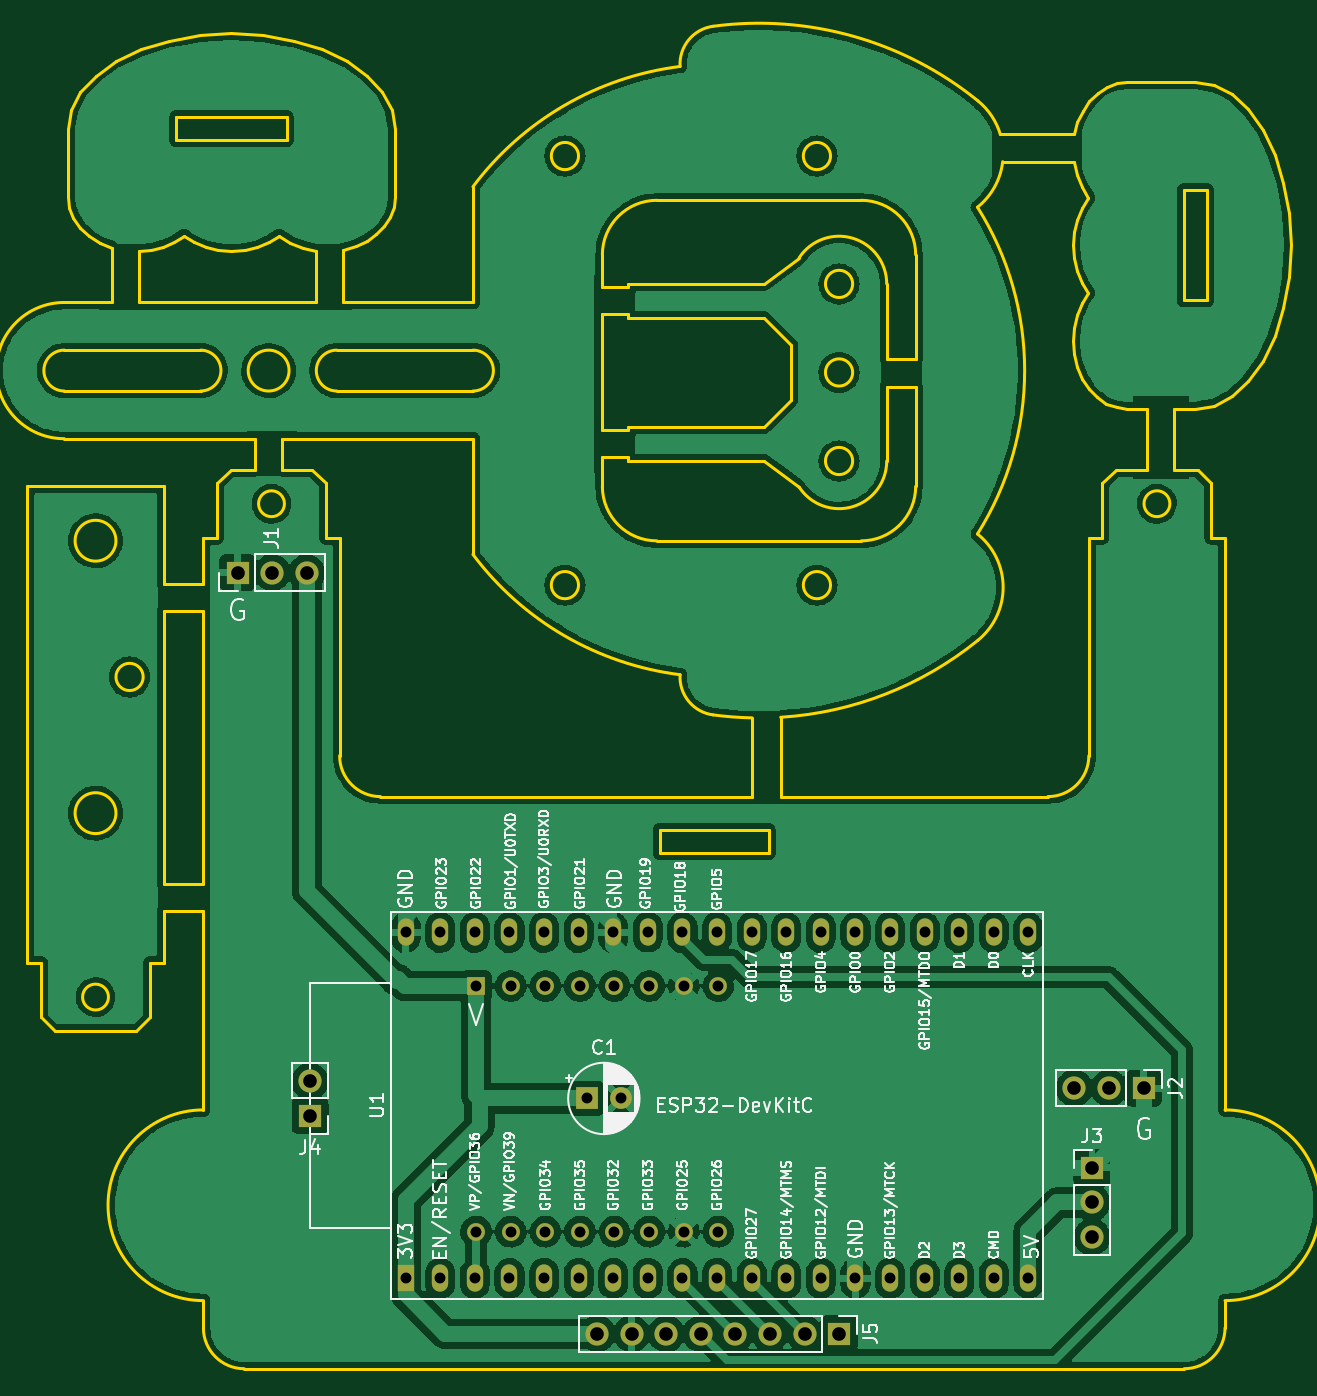
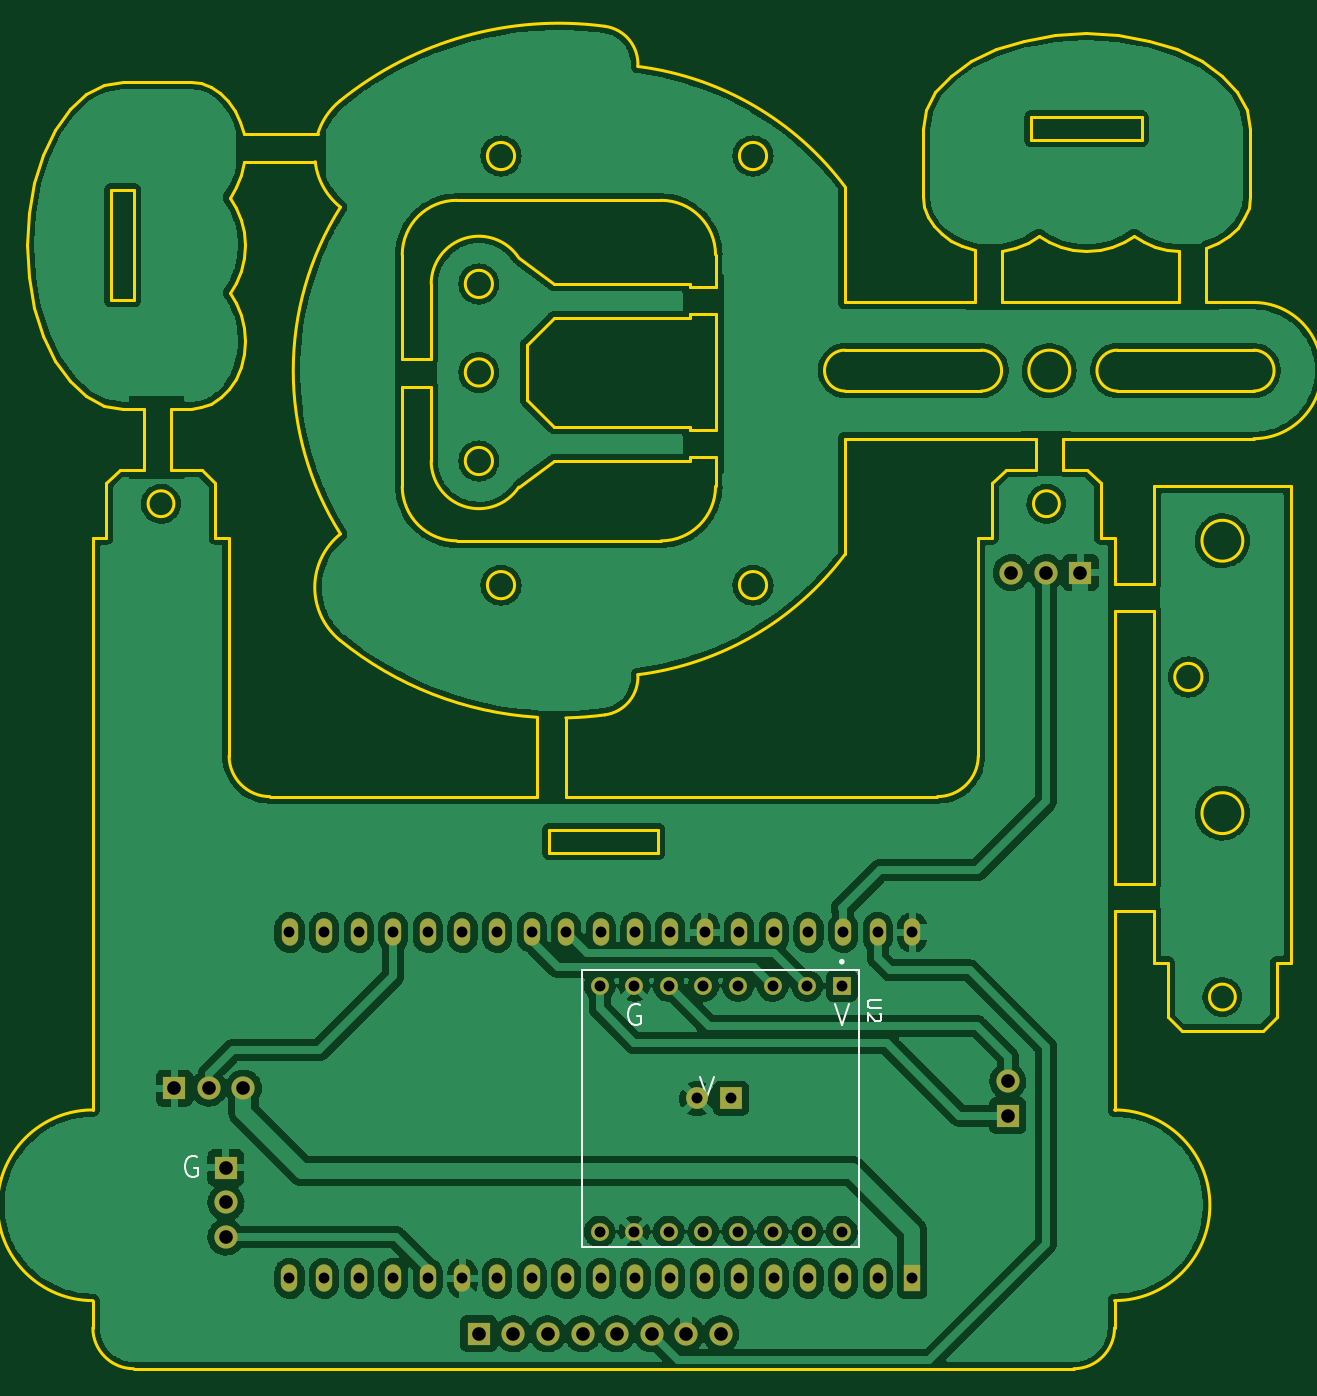
Circuit board: 8 layer files. Board 92.7 x 98.6 mm.
- drill: mirubo.drl (1788 bytes)
- bottom_copper: mirubo.gbl (530176 bytes)
- bottom_silk: mirubo.gbo (4771 bytes)
- bottom_mask: mirubo.gbs (2794 bytes)
- outline: mirubo.gm1 (14235 bytes)
- top_copper: mirubo.gtl (542998 bytes)
- top_silk: mirubo.gto (82593 bytes)
- top_mask: mirubo.gts (2794 bytes)

=== drill: mirubo.drl ===
M48
; DRILL file {KiCad (6.0.7)} date Mon Feb 20 20:30:19 2023
; FORMAT={-:-/ absolute / metric / decimal}
; #@! TF.CreationDate,2023-02-20T20:30:19+09:00
; #@! TF.GenerationSoftware,Kicad,Pcbnew,(6.0.7)
; #@! TF.FileFunction,MixedPlating,1,2
FMAT,2
METRIC
; #@! TA.AperFunction,Plated,PTH,ComponentDrill
T1C0.800
; #@! TA.AperFunction,Plated,PTH,ComponentDrill
T2C1.000
%
G90
G05
T1
X75.855Y-100.584
X75.855Y-125.984
X78.395Y-100.584
X78.395Y-125.984
X80.935Y-100.584
X80.935Y-125.984
X81.026Y-104.521
X81.026Y-122.555
X83.475Y-100.584
X83.475Y-125.984
X83.566Y-104.521
X83.566Y-122.555
X86.015Y-100.584
X86.015Y-125.984
X86.106Y-104.521
X86.106Y-122.555
X88.555Y-100.584
X88.555Y-125.984
X88.646Y-104.521
X88.646Y-122.555
X89.154Y-112.776
X91.095Y-100.584
X91.095Y-125.984
X91.186Y-104.521
X91.186Y-122.555
X91.654Y-112.776
X93.635Y-100.584
X93.635Y-125.984
X93.726Y-104.521
X93.726Y-122.555
X96.175Y-100.584
X96.175Y-125.984
X96.266Y-104.521
X96.266Y-122.555
X98.715Y-100.584
X98.715Y-125.984
X98.806Y-104.521
X98.806Y-122.555
X101.255Y-100.584
X101.255Y-125.984
X103.795Y-100.584
X103.795Y-125.984
X106.335Y-100.584
X106.335Y-125.984
X108.875Y-100.584
X108.875Y-125.984
X111.415Y-100.584
X111.415Y-125.984
X113.955Y-100.584
X113.955Y-125.984
X116.495Y-100.584
X116.495Y-125.984
X119.032Y-100.588
X119.035Y-125.984
X121.572Y-100.588
X121.575Y-125.984
T2
X63.515Y-74.168
X66.055Y-74.168
X68.595Y-74.168
X68.834Y-111.506
X68.834Y-114.046
X89.901Y-130.048
X92.441Y-130.048
X94.981Y-130.048
X97.521Y-130.048
X100.061Y-130.048
X102.601Y-130.048
X105.141Y-130.048
X107.681Y-130.048
X124.953Y-112.014
X126.238Y-117.871
X126.238Y-120.411
X126.238Y-122.951
X127.493Y-112.014
X130.033Y-112.014
T0
M30

=== bottom_copper: mirubo.gbl (530176 bytes, source omitted) ===
=== bottom_silk: mirubo.gbo ===
G04 #@! TF.GenerationSoftware,KiCad,Pcbnew,(6.0.7)*
G04 #@! TF.CreationDate,2023-02-20T20:30:12+09:00*
G04 #@! TF.ProjectId,mirubo,6d697275-626f-42e6-9b69-6361645f7063,rev?*
G04 #@! TF.SameCoordinates,Original*
G04 #@! TF.FileFunction,Legend,Bot*
G04 #@! TF.FilePolarity,Positive*
%FSLAX46Y46*%
G04 Gerber Fmt 4.6, Leading zero omitted, Abs format (unit mm)*
G04 Created by KiCad (PCBNEW (6.0.7)) date 2023-02-20 20:30:12*
%MOMM*%
%LPD*%
G01*
G04 APERTURE LIST*
%ADD10C,0.150000*%
%ADD11C,0.127000*%
%ADD12C,0.200000*%
%ADD13R,1.700000X1.700000*%
%ADD14O,1.700000X1.700000*%
%ADD15R,1.200000X2.000000*%
%ADD16O,1.200000X2.000000*%
%ADD17R,1.600000X1.600000*%
%ADD18C,1.600000*%
%ADD19R,1.308000X1.308000*%
%ADD20C,1.308000*%
G04 APERTURE END LIST*
D10*
X91432000Y-111192571D02*
X90932000Y-112692571D01*
X90432000Y-111192571D01*
X81526000Y-105858571D02*
X81026000Y-107358571D01*
X80526000Y-105858571D01*
X128385142Y-117106000D02*
X128528000Y-117034571D01*
X128742285Y-117034571D01*
X128956571Y-117106000D01*
X129099428Y-117248857D01*
X129170857Y-117391714D01*
X129242285Y-117677428D01*
X129242285Y-117891714D01*
X129170857Y-118177428D01*
X129099428Y-118320285D01*
X128956571Y-118463142D01*
X128742285Y-118534571D01*
X128599428Y-118534571D01*
X128385142Y-118463142D01*
X128313714Y-118391714D01*
X128313714Y-117891714D01*
X128599428Y-117891714D01*
X95873142Y-105930000D02*
X96016000Y-105858571D01*
X96230285Y-105858571D01*
X96444571Y-105930000D01*
X96587428Y-106072857D01*
X96658857Y-106215714D01*
X96730285Y-106501428D01*
X96730285Y-106715714D01*
X96658857Y-107001428D01*
X96587428Y-107144285D01*
X96444571Y-107287142D01*
X96230285Y-107358571D01*
X96087428Y-107358571D01*
X95873142Y-107287142D01*
X95801714Y-107215714D01*
X95801714Y-106715714D01*
X96087428Y-106715714D01*
X78133380Y-105551095D02*
X78942904Y-105551095D01*
X79038142Y-105598714D01*
X79085761Y-105646333D01*
X79133380Y-105741571D01*
X79133380Y-105932047D01*
X79085761Y-106027285D01*
X79038142Y-106074904D01*
X78942904Y-106122523D01*
X78133380Y-106122523D01*
X78228619Y-106551095D02*
X78181000Y-106598714D01*
X78133380Y-106693952D01*
X78133380Y-106932047D01*
X78181000Y-107027285D01*
X78228619Y-107074904D01*
X78323857Y-107122523D01*
X78419095Y-107122523D01*
X78561952Y-107074904D01*
X79133380Y-106503476D01*
X79133380Y-107122523D01*
D11*
X100076000Y-123698000D02*
X100076000Y-103378000D01*
X79756000Y-123698000D02*
X100076000Y-123698000D01*
X100076000Y-103378000D02*
X79756000Y-103378000D01*
X79756000Y-103378000D02*
X79756000Y-123698000D01*
D12*
X81126000Y-102738000D02*
G75*
G03*
X81126000Y-102738000I-100000J0D01*
G01*
%LPC*%
D13*
X68834000Y-114046000D03*
D14*
X68834000Y-111506000D03*
D13*
X63515000Y-74168000D03*
D14*
X66055000Y-74168000D03*
X68595000Y-74168000D03*
D13*
X126238000Y-117871000D03*
D14*
X126238000Y-120411000D03*
X126238000Y-122951000D03*
D15*
X75854560Y-125984000D03*
D16*
X78394560Y-125984000D03*
X80934560Y-125984000D03*
X83474560Y-125984000D03*
X86014560Y-125984000D03*
X88554560Y-125984000D03*
X91094560Y-125984000D03*
X93634560Y-125984000D03*
X96174560Y-125984000D03*
X98714560Y-125984000D03*
X101254560Y-125984000D03*
X103794560Y-125984000D03*
X106334560Y-125984000D03*
X108874560Y-125984000D03*
X111414560Y-125984000D03*
X113954560Y-125984000D03*
X116494560Y-125984000D03*
X119034560Y-125984000D03*
X121574560Y-125984000D03*
X121571840Y-100587680D03*
X119031840Y-100587680D03*
X116494560Y-100584000D03*
X113954560Y-100584000D03*
X111414560Y-100584000D03*
X108874560Y-100584000D03*
X106334560Y-100584000D03*
X103794560Y-100584000D03*
X101254560Y-100584000D03*
X98714560Y-100584000D03*
X96174560Y-100584000D03*
X93634560Y-100584000D03*
X91094560Y-100584000D03*
X88554560Y-100584000D03*
X86014560Y-100584000D03*
X83474560Y-100584000D03*
X80934560Y-100584000D03*
X78394560Y-100584000D03*
X75854560Y-100584000D03*
D13*
X107681000Y-130048000D03*
D14*
X105141000Y-130048000D03*
X102601000Y-130048000D03*
X100061000Y-130048000D03*
X97521000Y-130048000D03*
X94981000Y-130048000D03*
X92441000Y-130048000D03*
X89901000Y-130048000D03*
D13*
X130033000Y-112014000D03*
D14*
X127493000Y-112014000D03*
X124953000Y-112014000D03*
D17*
X89154000Y-112776000D03*
D18*
X91654000Y-112776000D03*
D19*
X81026000Y-104521000D03*
D20*
X83566000Y-104521000D03*
X86106000Y-104521000D03*
X88646000Y-104521000D03*
X91186000Y-104521000D03*
X93726000Y-104521000D03*
X96266000Y-104521000D03*
X98806000Y-104521000D03*
X98806000Y-122555000D03*
X96266000Y-122555000D03*
X93726000Y-122555000D03*
X91186000Y-122555000D03*
X88646000Y-122555000D03*
X86106000Y-122555000D03*
X83566000Y-122555000D03*
X81026000Y-122555000D03*
M02*

=== bottom_mask: mirubo.gbs ===
G04 #@! TF.GenerationSoftware,KiCad,Pcbnew,(6.0.7)*
G04 #@! TF.CreationDate,2023-02-20T20:30:12+09:00*
G04 #@! TF.ProjectId,mirubo,6d697275-626f-42e6-9b69-6361645f7063,rev?*
G04 #@! TF.SameCoordinates,Original*
G04 #@! TF.FileFunction,Soldermask,Bot*
G04 #@! TF.FilePolarity,Negative*
%FSLAX46Y46*%
G04 Gerber Fmt 4.6, Leading zero omitted, Abs format (unit mm)*
G04 Created by KiCad (PCBNEW (6.0.7)) date 2023-02-20 20:30:12*
%MOMM*%
%LPD*%
G01*
G04 APERTURE LIST*
%ADD10R,1.700000X1.700000*%
%ADD11O,1.700000X1.700000*%
%ADD12R,1.200000X2.000000*%
%ADD13O,1.200000X2.000000*%
%ADD14R,1.600000X1.600000*%
%ADD15C,1.600000*%
%ADD16R,1.308000X1.308000*%
%ADD17C,1.308000*%
G04 APERTURE END LIST*
D10*
X68834000Y-114046000D03*
D11*
X68834000Y-111506000D03*
D10*
X63515000Y-74168000D03*
D11*
X66055000Y-74168000D03*
X68595000Y-74168000D03*
D10*
X126238000Y-117871000D03*
D11*
X126238000Y-120411000D03*
X126238000Y-122951000D03*
D12*
X75854560Y-125984000D03*
D13*
X78394560Y-125984000D03*
X80934560Y-125984000D03*
X83474560Y-125984000D03*
X86014560Y-125984000D03*
X88554560Y-125984000D03*
X91094560Y-125984000D03*
X93634560Y-125984000D03*
X96174560Y-125984000D03*
X98714560Y-125984000D03*
X101254560Y-125984000D03*
X103794560Y-125984000D03*
X106334560Y-125984000D03*
X108874560Y-125984000D03*
X111414560Y-125984000D03*
X113954560Y-125984000D03*
X116494560Y-125984000D03*
X119034560Y-125984000D03*
X121574560Y-125984000D03*
X121571840Y-100587680D03*
X119031840Y-100587680D03*
X116494560Y-100584000D03*
X113954560Y-100584000D03*
X111414560Y-100584000D03*
X108874560Y-100584000D03*
X106334560Y-100584000D03*
X103794560Y-100584000D03*
X101254560Y-100584000D03*
X98714560Y-100584000D03*
X96174560Y-100584000D03*
X93634560Y-100584000D03*
X91094560Y-100584000D03*
X88554560Y-100584000D03*
X86014560Y-100584000D03*
X83474560Y-100584000D03*
X80934560Y-100584000D03*
X78394560Y-100584000D03*
X75854560Y-100584000D03*
D10*
X107681000Y-130048000D03*
D11*
X105141000Y-130048000D03*
X102601000Y-130048000D03*
X100061000Y-130048000D03*
X97521000Y-130048000D03*
X94981000Y-130048000D03*
X92441000Y-130048000D03*
X89901000Y-130048000D03*
D10*
X130033000Y-112014000D03*
D11*
X127493000Y-112014000D03*
X124953000Y-112014000D03*
D14*
X89154000Y-112776000D03*
D15*
X91654000Y-112776000D03*
D16*
X81026000Y-104521000D03*
D17*
X83566000Y-104521000D03*
X86106000Y-104521000D03*
X88646000Y-104521000D03*
X91186000Y-104521000D03*
X93726000Y-104521000D03*
X96266000Y-104521000D03*
X98806000Y-104521000D03*
X98806000Y-122555000D03*
X96266000Y-122555000D03*
X93726000Y-122555000D03*
X91186000Y-122555000D03*
X88646000Y-122555000D03*
X86106000Y-122555000D03*
X83566000Y-122555000D03*
X81026000Y-122555000D03*
M02*

=== outline: mirubo.gm1 (14235 bytes, source omitted) ===
=== top_copper: mirubo.gtl (542998 bytes, source omitted) ===
=== top_silk: mirubo.gto (82593 bytes, source omitted) ===
=== top_mask: mirubo.gts ===
G04 #@! TF.GenerationSoftware,KiCad,Pcbnew,(6.0.7)*
G04 #@! TF.CreationDate,2023-02-20T20:30:12+09:00*
G04 #@! TF.ProjectId,mirubo,6d697275-626f-42e6-9b69-6361645f7063,rev?*
G04 #@! TF.SameCoordinates,Original*
G04 #@! TF.FileFunction,Soldermask,Top*
G04 #@! TF.FilePolarity,Negative*
%FSLAX46Y46*%
G04 Gerber Fmt 4.6, Leading zero omitted, Abs format (unit mm)*
G04 Created by KiCad (PCBNEW (6.0.7)) date 2023-02-20 20:30:12*
%MOMM*%
%LPD*%
G01*
G04 APERTURE LIST*
%ADD10R,1.700000X1.700000*%
%ADD11O,1.700000X1.700000*%
%ADD12R,1.200000X2.000000*%
%ADD13O,1.200000X2.000000*%
%ADD14R,1.600000X1.600000*%
%ADD15C,1.600000*%
%ADD16R,1.308000X1.308000*%
%ADD17C,1.308000*%
G04 APERTURE END LIST*
D10*
X68834000Y-114046000D03*
D11*
X68834000Y-111506000D03*
D10*
X63515000Y-74168000D03*
D11*
X66055000Y-74168000D03*
X68595000Y-74168000D03*
D10*
X126238000Y-117871000D03*
D11*
X126238000Y-120411000D03*
X126238000Y-122951000D03*
D12*
X75854560Y-125984000D03*
D13*
X78394560Y-125984000D03*
X80934560Y-125984000D03*
X83474560Y-125984000D03*
X86014560Y-125984000D03*
X88554560Y-125984000D03*
X91094560Y-125984000D03*
X93634560Y-125984000D03*
X96174560Y-125984000D03*
X98714560Y-125984000D03*
X101254560Y-125984000D03*
X103794560Y-125984000D03*
X106334560Y-125984000D03*
X108874560Y-125984000D03*
X111414560Y-125984000D03*
X113954560Y-125984000D03*
X116494560Y-125984000D03*
X119034560Y-125984000D03*
X121574560Y-125984000D03*
X121571840Y-100587680D03*
X119031840Y-100587680D03*
X116494560Y-100584000D03*
X113954560Y-100584000D03*
X111414560Y-100584000D03*
X108874560Y-100584000D03*
X106334560Y-100584000D03*
X103794560Y-100584000D03*
X101254560Y-100584000D03*
X98714560Y-100584000D03*
X96174560Y-100584000D03*
X93634560Y-100584000D03*
X91094560Y-100584000D03*
X88554560Y-100584000D03*
X86014560Y-100584000D03*
X83474560Y-100584000D03*
X80934560Y-100584000D03*
X78394560Y-100584000D03*
X75854560Y-100584000D03*
D10*
X107681000Y-130048000D03*
D11*
X105141000Y-130048000D03*
X102601000Y-130048000D03*
X100061000Y-130048000D03*
X97521000Y-130048000D03*
X94981000Y-130048000D03*
X92441000Y-130048000D03*
X89901000Y-130048000D03*
D10*
X130033000Y-112014000D03*
D11*
X127493000Y-112014000D03*
X124953000Y-112014000D03*
D14*
X89154000Y-112776000D03*
D15*
X91654000Y-112776000D03*
D16*
X81026000Y-104521000D03*
D17*
X83566000Y-104521000D03*
X86106000Y-104521000D03*
X88646000Y-104521000D03*
X91186000Y-104521000D03*
X93726000Y-104521000D03*
X96266000Y-104521000D03*
X98806000Y-104521000D03*
X98806000Y-122555000D03*
X96266000Y-122555000D03*
X93726000Y-122555000D03*
X91186000Y-122555000D03*
X88646000Y-122555000D03*
X86106000Y-122555000D03*
X83566000Y-122555000D03*
X81026000Y-122555000D03*
M02*

